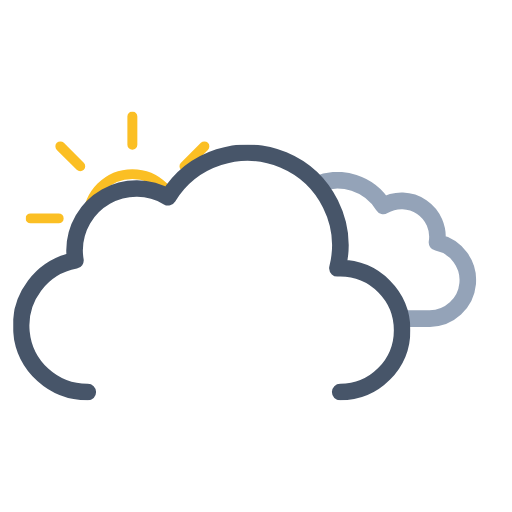
t = 0.00 s
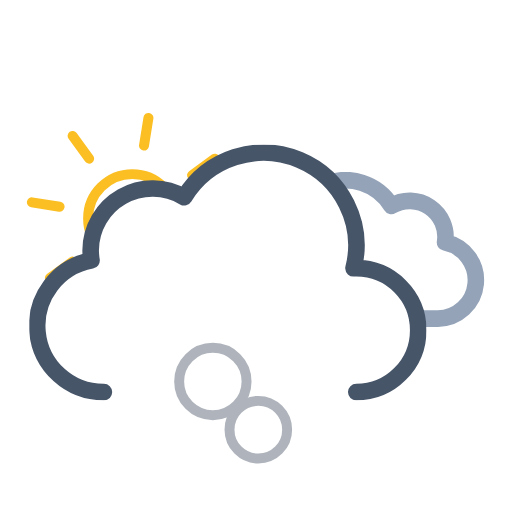
t = 1.21 s
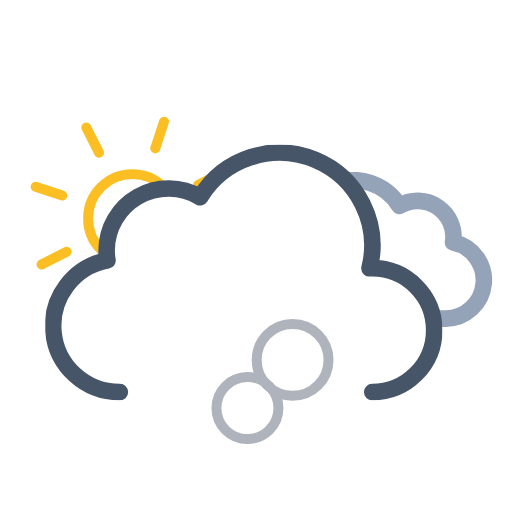
t = 2.41 s
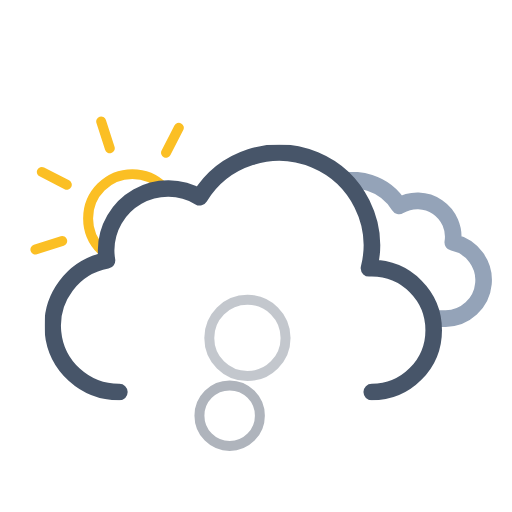
t = 3.62 s
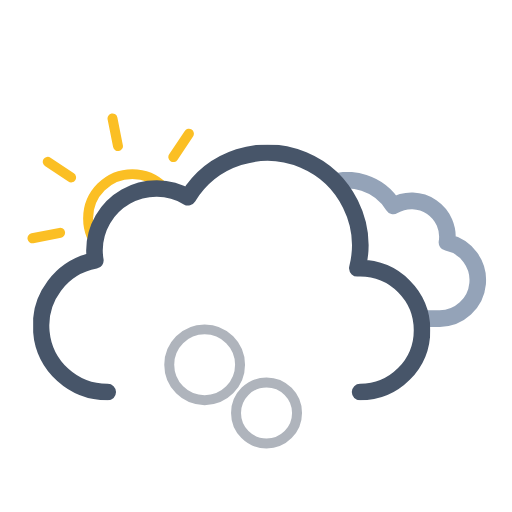
t = 4.50 s
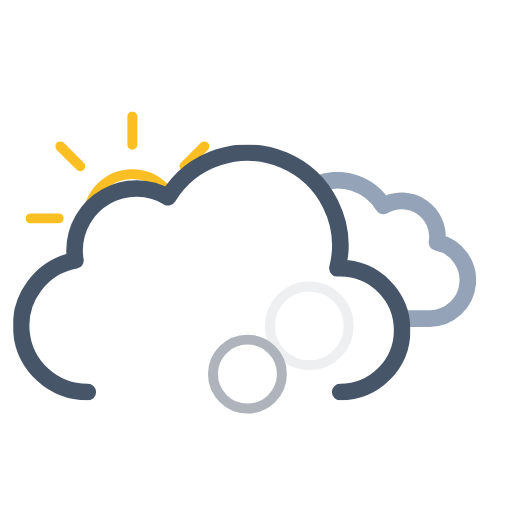
t = 6.00 s

The animated SVG that drew these frames (rendered in a browser with its animation timeline set to each time). Animation: 14 SMIL elements (animate=6,animateTransform=8); one cycle of 6.00 s, repeats indefinitely.

<svg xmlns="http://www.w3.org/2000/svg" xmlns:xlink="http://www.w3.org/1999/xlink" viewBox="34.361 9.611 462.778 462.778"><defs><symbol id="d" viewBox="0 0 193 193"><circle cx="96.5" cy="96.5" r="40" fill="none" stroke="#fbbf24" stroke-miterlimit="10" stroke-width="9"/><path fill="none" stroke="#fbbf24" stroke-linecap="round" stroke-miterlimit="10" stroke-width="9" d="M96.5 29.9V4.5m0 184v-25.4m47.1-113.7 18-18M31.4 161.6l18-18m0-94.2-18-18m130.2 130.2-18-18M4.5 96.5h25.4m158.6 0h-25.4"><animateTransform additive="sum" attributeName="transform" dur="6s" repeatCount="indefinite" type="rotate" values="0 96.5 96.5; 45 96.5 96.5"/></path></symbol><symbol id="f" viewBox="0 0 214.3 140.1"><path fill="none" stroke="#94a3b8" stroke-linejoin="round" stroke-width="15" d="M7.5 100.2a32.4 32.4 0 0032.4 32.4h129.8v-.1l2.3.1a34.8 34.8 0 006.5-68.9 32.4 32.4 0 00-48.5-33 48.6 48.6 0 00-88.6 37.1h-1.5a32.4 32.4 0 00-32.4 32.4Z"/></symbol><symbol id="g" viewBox="0 0 359 231"><path fill="none" stroke="#475569" stroke-linecap="round" stroke-linejoin="round" stroke-width="15" d="M295.5 223.5a56 56 0 000-112l-2.5.1a83.9 83.9 0 00-153-64.2 56 56 0 00-84.6 48.1 56.6 56.6 0 00.8 9 60 60 0 0011.2 119"/></symbol><symbol id="e" overflow="visible" viewBox="0 0 447.7 371.5"><g clip-path="url(#a)"><use xlink:href="#f" width="214.3" height="140.1" transform="translate(195.51 165.01)"><animateTransform additive="sum" attributeName="transform" dur="6s" repeatCount="indefinite" type="translate" values="-9 0; 9 0; -9 0"/></use></g><use xlink:href="#g" width="359" height="231" transform="translate(0 140.5)"><animateTransform additive="sum" attributeName="transform" dur="6s" repeatCount="indefinite" type="translate" values="-18 0; 18 0; -18 0"/></use></symbol><symbol id="c" viewBox="0 0 512 371.5"><g clip-path="url(#b)"><use xlink:href="#d" width="193" height="193" transform="translate(57.5 110.5)"/></g><use xlink:href="#e" width="447.7" height="371.5" transform="translate(64.34)"/></symbol><symbol id="h" overflow="visible" viewBox="0 0 173 217"><circle cx="88.5" cy="188.5" r="24" fill="none" stroke="#afb4bc" stroke-miterlimit="10" stroke-width="9" opacity="0"><animateTransform id="x1" additive="sum" attributeName="transform" begin="0s; x1.end+.75s" dur="2.25s" type="translate" values="0 0; -58 -118"/><animate id="y1" attributeName="r" begin="0s; y1.end+.75s" dur="2.25s" values="24; 36"/><animate id="z1" attributeName="opacity" begin="0s; y1.end+.75s" dur="2.25s" keyTimes="0; .17; .83; 1" values="0; 1; 1; 0"/></circle><circle cx="88.5" cy="188.5" r="24" fill="none" stroke="#afb4bc" stroke-miterlimit="10" stroke-width="9" opacity="0"><animateTransform id="x2" additive="sum" attributeName="transform" begin=".83s; x2.end+.75s" dur="2.25s" type="translate" values="0 0; 58 -118"/><animate id="y2" attributeName="r" begin=".83s; y2.end+.75s" dur="2.25s" values="24; 36"/><animate id="z2" attributeName="opacity" begin=".83s; z2.end+.75s" dur="2.25s" keyTimes="0; .17; .83; 1" values="0; 1; 1; 0"/></circle><circle cx="88.5" cy="188.5" r="24" fill="none" stroke="#afb4bc" stroke-miterlimit="10" stroke-width="9" opacity="0"><animateTransform id="x3" additive="sum" attributeName="transform" begin="1.66s; x3.end+.75s" dur="2.25s" type="translate" values="0 0; 0 -118"/><animate id="y3" attributeName="r" begin="1.66s; y3.end+.75s" dur="2.25s" values="24; 36"/><animate id="z3" attributeName="opacity" begin="1.66s; z3.end+.75s" dur="2.25s" keyTimes="0; .17; .83; 1" values="0; 1; 1; 0"/></circle></symbol><clipPath id="a"><path fill="none" d="M351.5 308a56 56 0 00-56-56l-2.5.1A83.7 83.7 0 00211.5 148V0h236.2v308Z"><animateTransform additive="sum" attributeName="transform" dur="6s" repeatCount="indefinite" type="translate" values="-18 0; 18 0; -18 0"/></path></clipPath><clipPath id="b"><path fill="none" d="M276 148a83.8 83.8 0 00-71.4 40 56 56 0 00-84.6 48 56.6 56.6 0 00.8 9A60 60 0 0072 304H0V0h276Z"><animateTransform additive="sum" attributeName="transform" dur="6s" repeatCount="indefinite" type="translate" values="-18 0; 18 0; -18 0"/></path></clipPath></defs><use xlink:href="#c" width="512" height="371.5"/><use xlink:href="#h" width="173" height="217" transform="translate(169.5 229.5)"/></svg>
